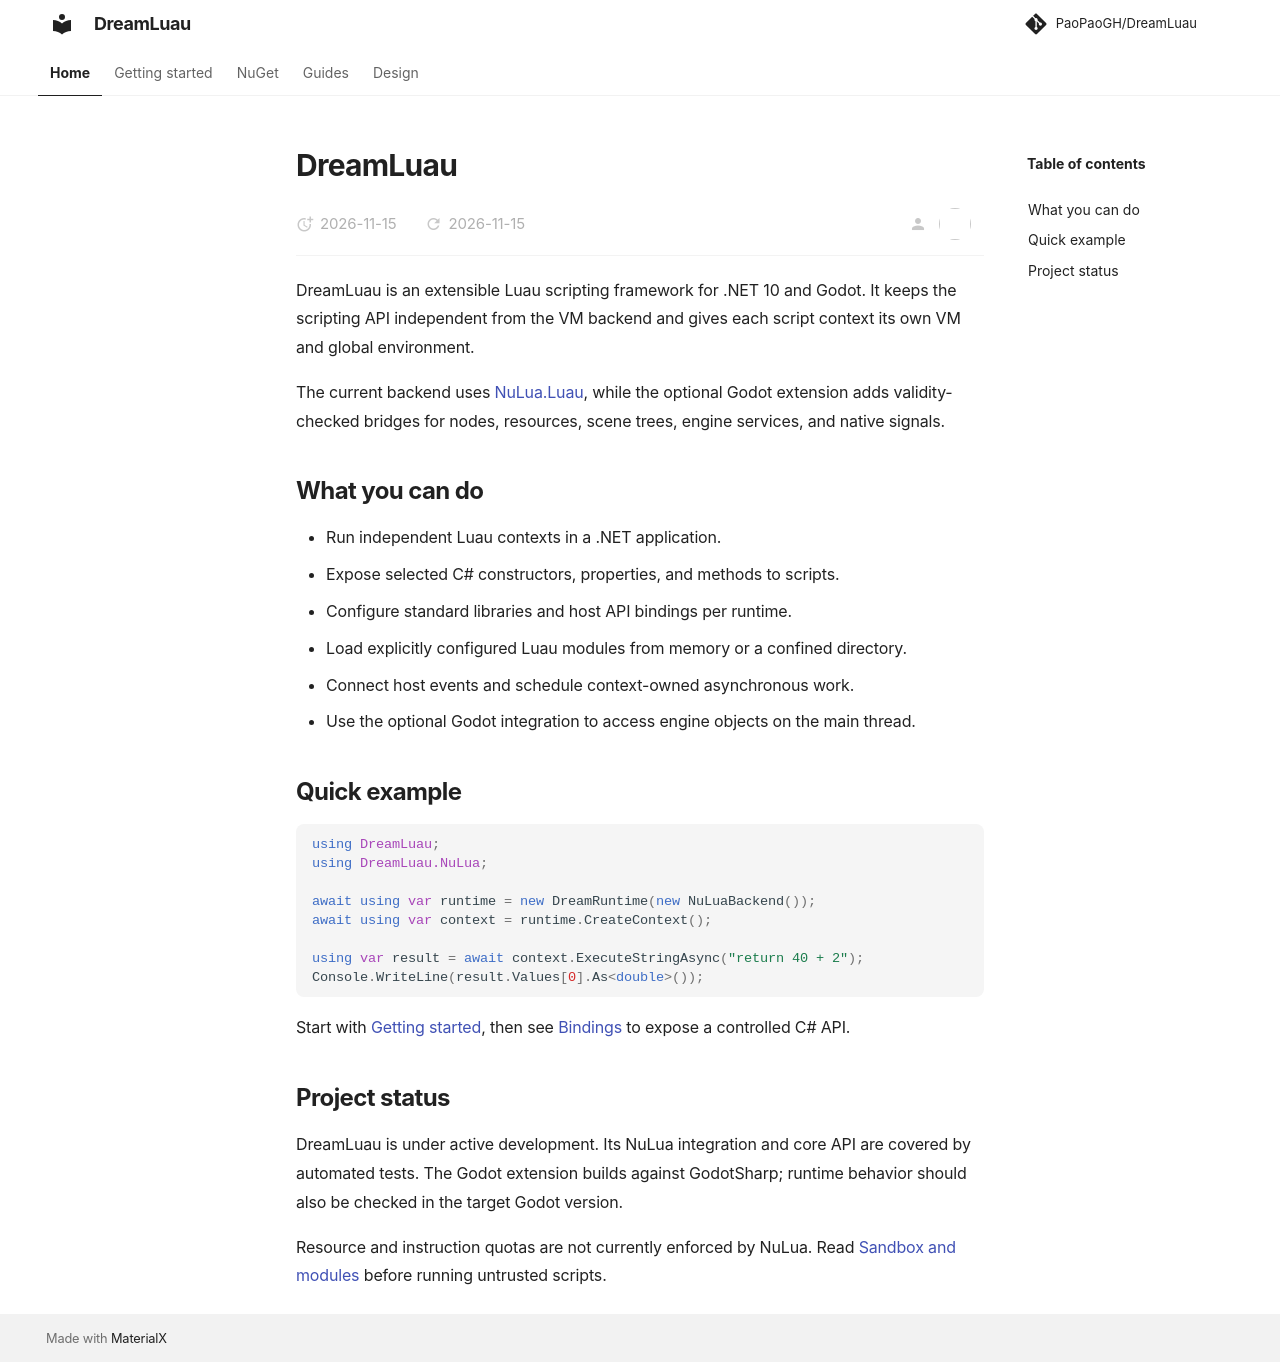

repository: PaoPaoGH/DreamLuau · page: index.html · generator: mkdocs

# DreamLuau

DreamLuau is an extensible Luau scripting framework for .NET 10 and Godot. It keeps the scripting API independent from the VM backend and gives each script context its own VM and global environment.

The current backend uses [NuLua.Luau](https://github.com/nuskey8/NuLua), while the optional Godot extension adds validity-checked bridges for nodes, resources, scene trees, engine services, and native signals.

## What you can do

- Run independent Luau contexts in a .NET application.
- Expose selected C# constructors, properties, and methods to scripts.
- Configure standard libraries and host API bindings per runtime.
- Load explicitly configured Luau modules from memory or a confined directory.
- Connect host events and schedule context-owned asynchronous work.
- Use the optional Godot integration to access engine objects on the main thread.

## Quick example

```csharp
using DreamLuau;
using DreamLuau.NuLua;

await using var runtime = new DreamRuntime(new NuLuaBackend());
await using var context = runtime.CreateContext();

using var result = await context.ExecuteStringAsync("return 40 + 2");
Console.WriteLine(result.Values[0].As<double>());
```

Start with [Getting started](getting-started.md), then see [Bindings](bindings.md) to expose a controlled C# API.

## Project status

DreamLuau is under active development. Its NuLua integration and core API are covered by automated tests. The Godot extension builds against GodotSharp; runtime behavior should also be checked in the target Godot version.

Resource and instruction quotas are not currently enforced by NuLua. Read [Sandbox and modules](sandbox-modules.md) before running untrusted scripts.
